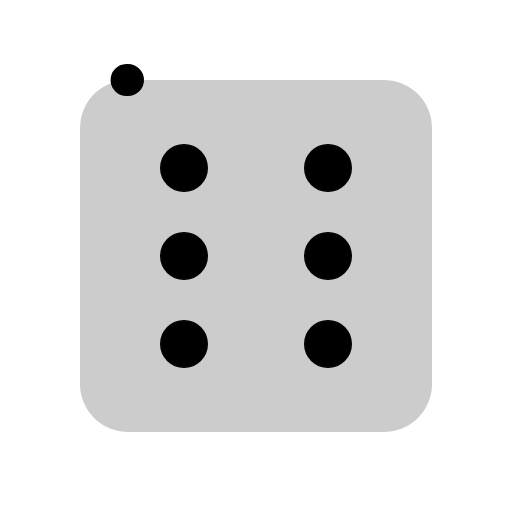
t = 0.00 s
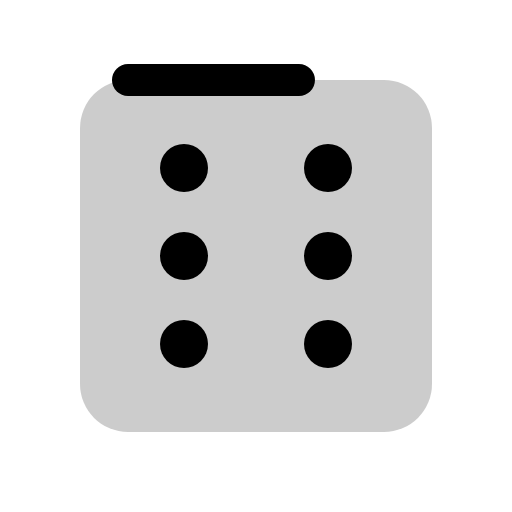
t = 0.38 s
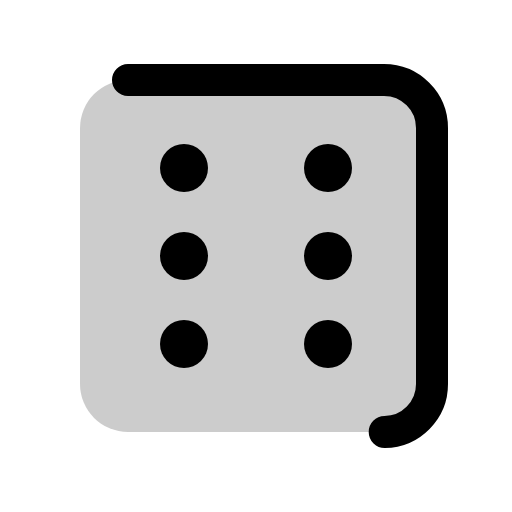
t = 0.75 s
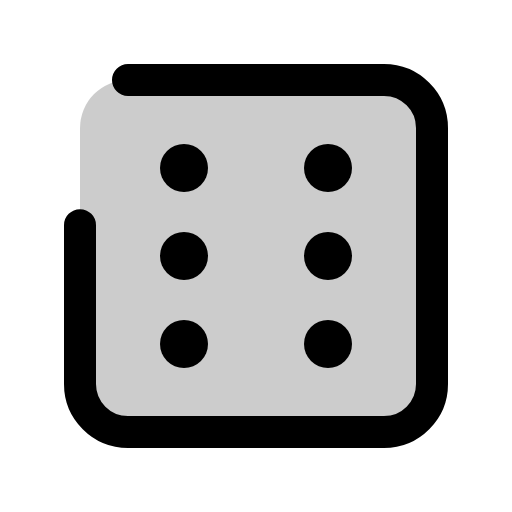
t = 1.13 s
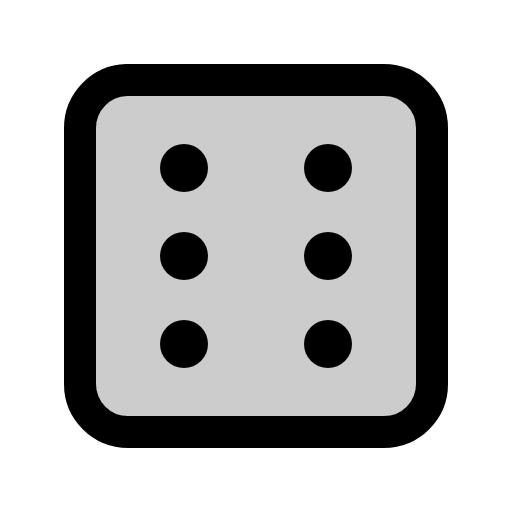
t = 1.50 s

The animated SVG that drew these frames (rendered in a browser with its animation timeline set to each time). Animation: 1 CSS @keyframes rule; one cycle of 1.50 s.

<svg xmlns="http://www.w3.org/2000/svg" viewBox="0 0 256 256">
  <style>
    .draw-line {
      stroke-dasharray: 1;
      stroke-dashoffset: 0;
    }
    svg:hover .draw-line {
      animation: phosphor-draw-in 1.5s ease-in-out forwards;
    }
    @keyframes phosphor-draw-in {
      from { stroke-dashoffset: 1; }
      to { stroke-dashoffset: 0; }
    }
  </style><rect width="256" height="256" fill="none"/><rect x="40" y="40" width="176" height="176" rx="24" opacity="0.2"/><rect x="40" y="40" width="176" height="176" rx="24" fill="none" stroke="currentColor" stroke-linecap="round" stroke-linejoin="round" stroke-width="16" class="draw-line" pathLength="1" style="animation-delay: 0s"/><circle cx="92" cy="84" r="12"/><circle cx="164" cy="84" r="12"/><circle cx="92" cy="128" r="12"/><circle cx="164" cy="128" r="12"/><circle cx="92" cy="172" r="12"/><circle cx="164" cy="172" r="12"/></svg>
